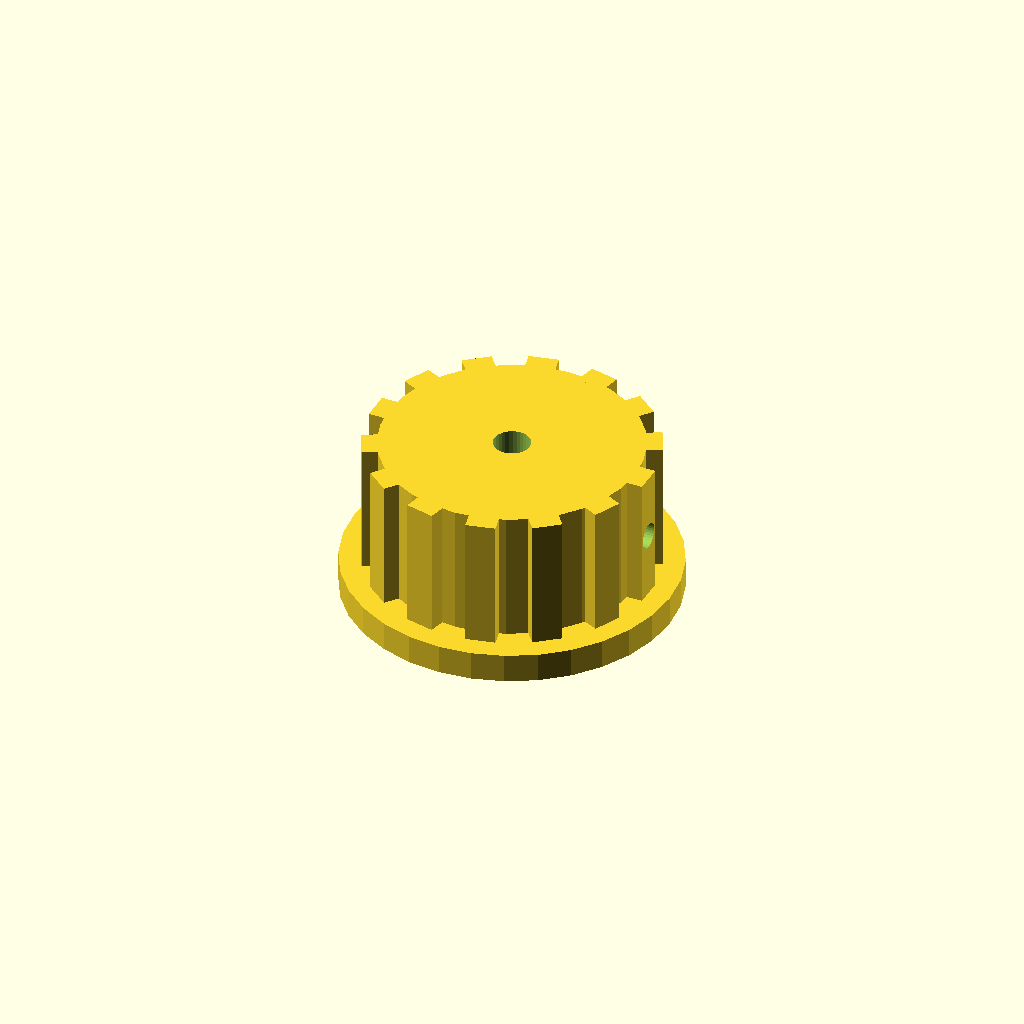
Cell 1: rendered with the file's own defaults.
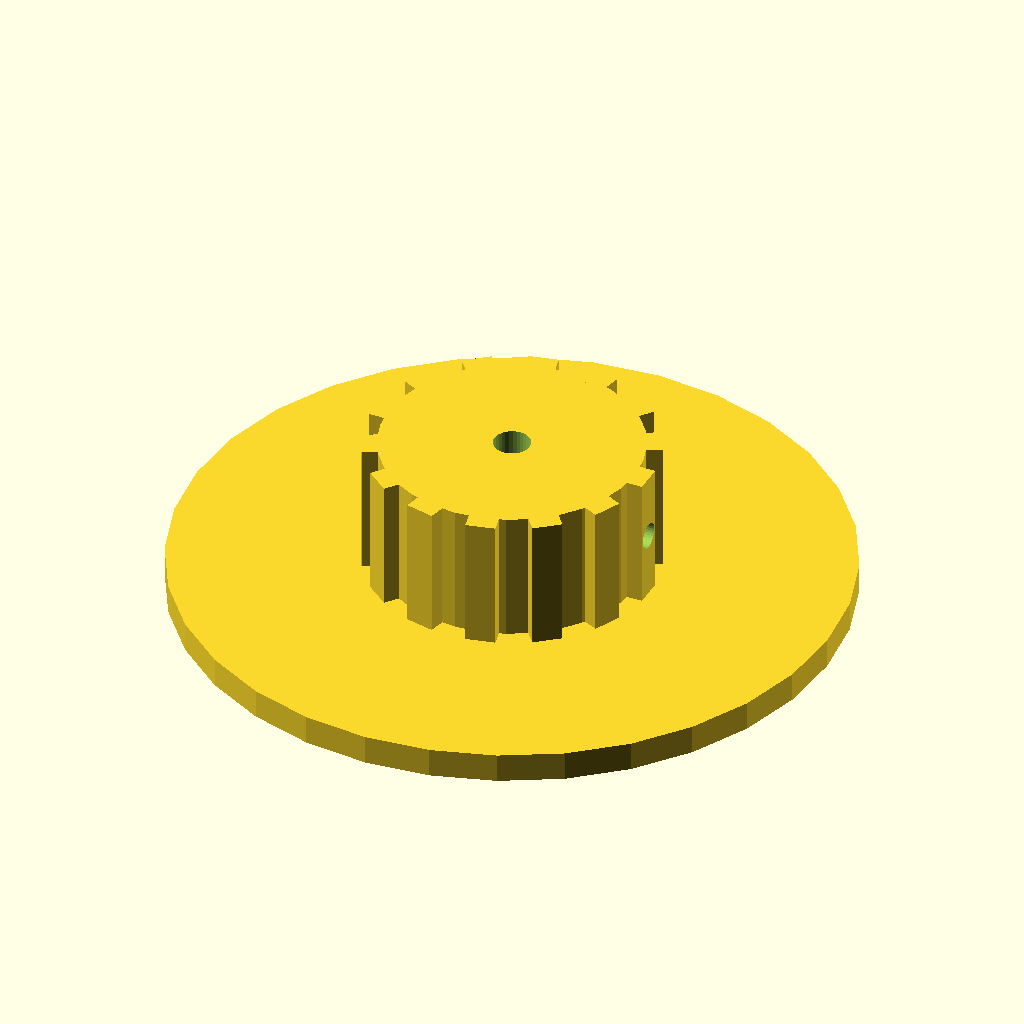
Cell 2 — skirt_d set to 90, the other parameters unchanged.
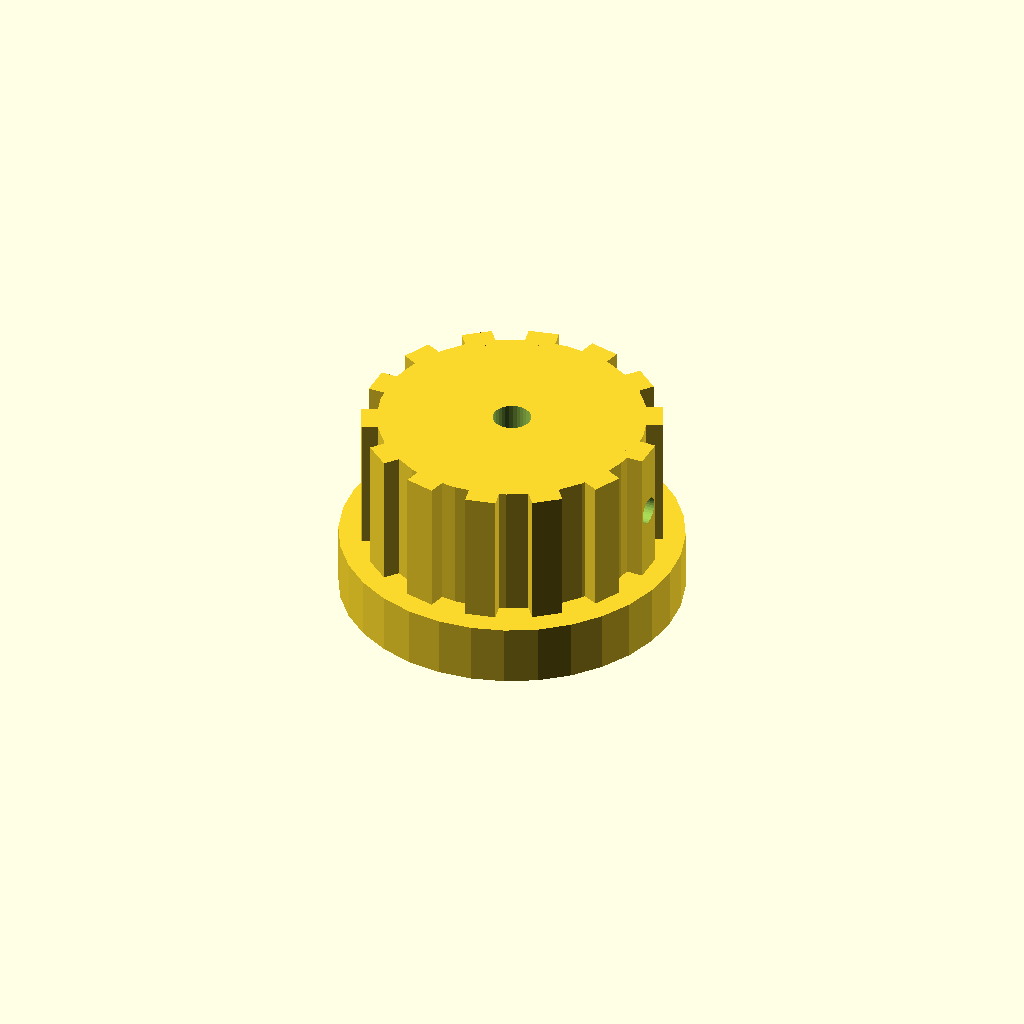
Cell 3: skirt_t = 8 (everything else at default).
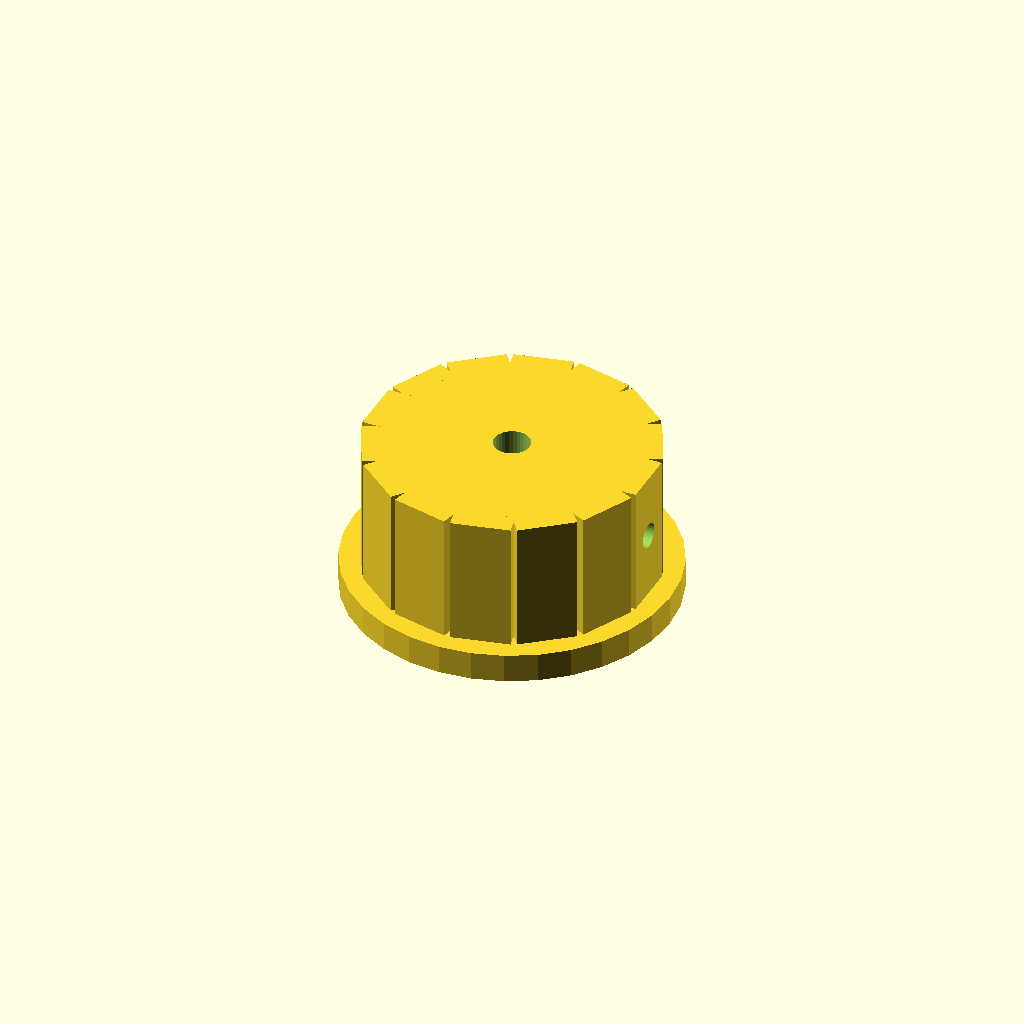
Cell 4 — rib_w set to 8, the other parameters unchanged.
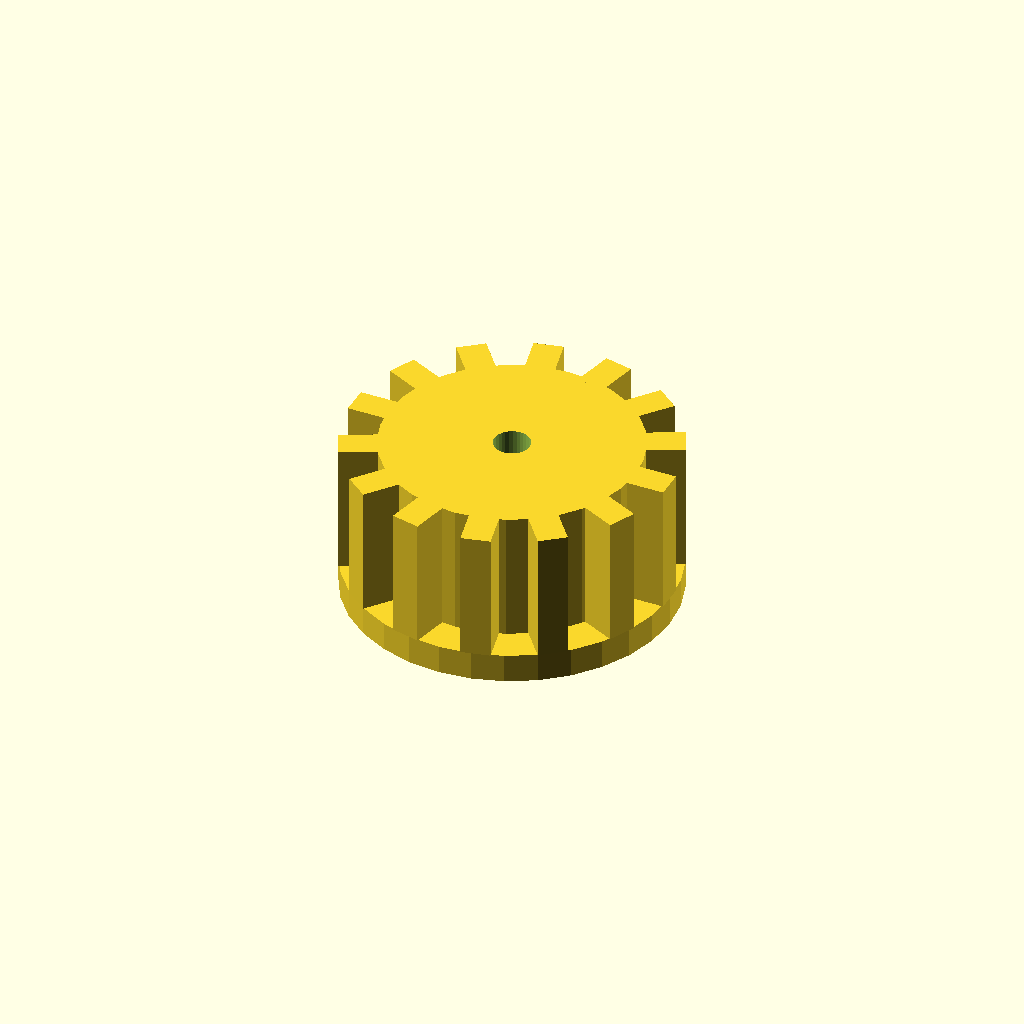
Cell 5: the same model with rib_out = 6.
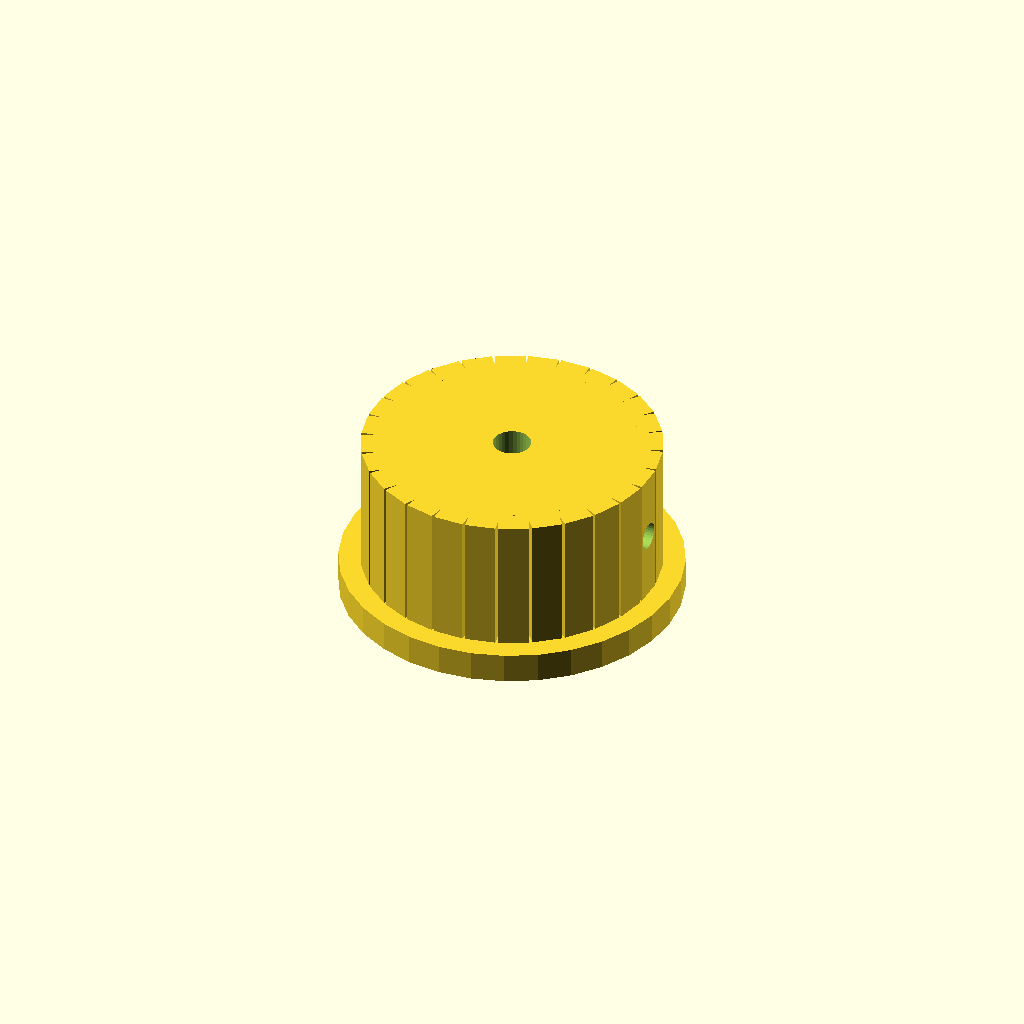
Cell 6: n_ribs = 28 (everything else at default).
One fixed orthographic camera (rotation 55°, 0°, 25°; colour scheme Cornfield) for every cell.
The OpenSCAD source (optional_data/data/solid2/controlknob/part_0167.scad):
$fn = 32;

// ----------------------------------------------------------------------
// Control knob: skirt knob with grip ribs
// ----------------------------------------------------------------------

// --- parameters (mm) ---
skirt_d = 45;             // skirt diameter
skirt_t = 4;              // skirt thickness
rib_w = 4;                // grip rib width
rib_out = 3;              // grip rib radial protrusion
n_ribs = 14;              // number of grip ribs
knob_d = 35;              // knob body diameter
knob_h = 18;              // knob body height
bore_d = 5;               // shaft bore diameter
set_d = 3.5;              // set screw bore diameter

rib_step = 360 / n_ribs;  // rib angular step
total_h = skirt_t + knob_h;  // overall height

difference() {
  union() {
    translate([0, 0, skirt_t]) cylinder(h = knob_h, d = knob_d);
    cylinder(h = skirt_t, d = skirt_d);
    for (i = [0 : n_ribs - 1])
      rotate([0, 0, i * rib_step])
        translate([knob_d / 2 - 1, -rib_w / 2, skirt_t])
          cube([rib_out, rib_w, knob_h]);
  }
  translate([0, 0, skirt_t - 1]) cylinder(h = knob_h + 2, d = bore_d);
  translate([-1, 0, skirt_t + knob_h / 2]) rotate([0, 90, 0])
    cylinder(h = knob_d / 2 + bore_d / 2 + 2, d = set_d);
}
Parameter table extracted from the source (name, type, default, range or options):
skirt_d: number, default 45
skirt_t: number, default 4
rib_w: number, default 4
rib_out: number, default 3
n_ribs: number, default 14
knob_d: number, default 35
knob_h: number, default 18
bore_d: number, default 5
set_d: number, default 3.5
